Run: headless pygame with SDL's dummy video driver; simulated clock (each Clock.tick advances the game by its frame time, no real sleeping); random seed 0; keys injected as events and as key.get_pressed() state; no mouse input.
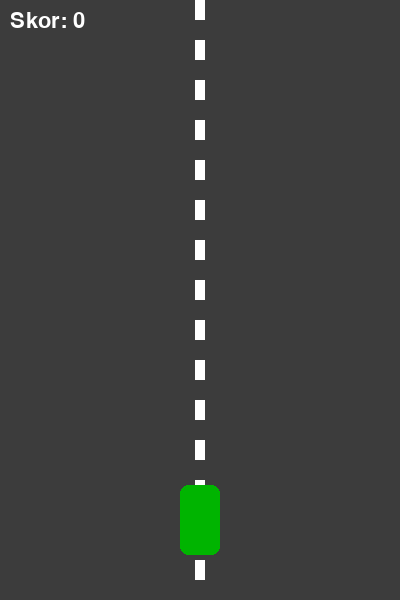
Frame 1 of 4 · flips 1–60 · no input
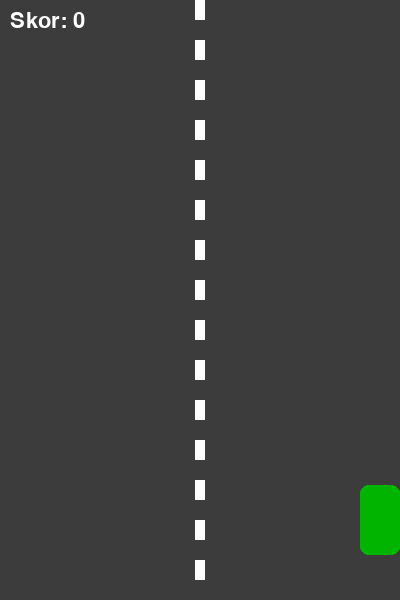
Frame 2 of 4 · flips 61–180 · tapped SPACE, RETURN · held RIGHT (→), D
Frame 3 of 4 · flips 181–300 · held DOWN (↓), S · screen unchanged from frame 2, image omitted
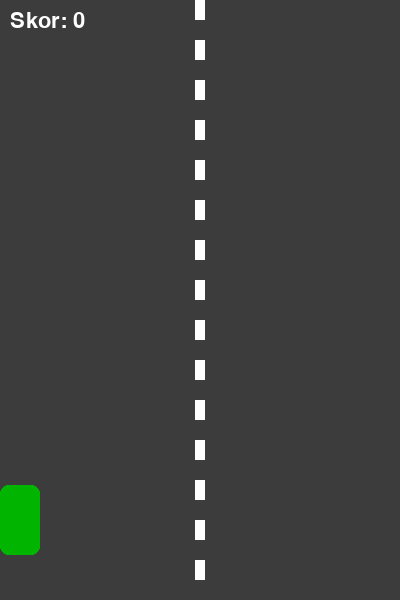
Frame 4 of 4 · flips 301–420 · held LEFT (←), A, UP (↑), W

The pygame program that drew these frames:

import pygame
import random
import sys

def run_car_racing_game():
    pygame.init()

    WIDTH, HEIGHT = 400, 600
    screen = pygame.display.set_mode((WIDTH, HEIGHT))
    pygame.display.set_caption("Car Racing")

    clock = pygame.time.Clock()

    # Renkler
    WHITE = (255, 255, 255)
    BLACK = (0, 0, 0)
    RED = (200, 0, 0)
    GREEN = (0, 180, 0)
    GREY = (60, 60, 60)
    YELLOW = (255, 215, 0)

    # Oyuncu arabası
    car_img = pygame.Surface((40, 70), pygame.SRCALPHA)
    pygame.draw.rect(car_img, GREEN, (0, 0, 40, 70), border_radius=8)
    car = car_img.get_rect(center=(WIDTH // 2, HEIGHT - 80))

    # Düşman arabaları
    enemy_img = pygame.Surface((40, 70), pygame.SRCALPHA)
    pygame.draw.rect(enemy_img, RED, (0, 0, 40, 70), border_radius=8)
    enemy_cars = []
    enemy_speed = 5
    spawn_enemy_event = pygame.USEREVENT + 1
    pygame.time.set_timer(spawn_enemy_event, 1500)

    # Altınlar
    coin_radius = 10
    coins = []
    spawn_coin_event = pygame.USEREVENT + 2
    pygame.time.set_timer(spawn_coin_event, 2000)

    score = 0
    font = pygame.font.SysFont(None, 32)

    def draw_road_lines():
        for y in range(0, HEIGHT, 40):
            pygame.draw.rect(screen, WHITE, (WIDTH // 2 - 5, y, 10, 20))

    running = True
    while running:
        screen.fill(GREY)
        draw_road_lines()

        for event in pygame.event.get():
            if event.type == pygame.QUIT:
                pygame.quit()
                return
            if event.type == spawn_enemy_event:
                lane = random.choice([
                    WIDTH // 4 - 20,
                    WIDTH // 2 - 20,
                    3 * WIDTH // 4 - 20
                ])
                enemy_cars.append(enemy_img.get_rect(topleft=(lane, -70)))
            if event.type == spawn_coin_event:
                x = random.choice([WIDTH // 4, WIDTH // 2, 3 * WIDTH // 4])
                coins.append(pygame.Rect(x - coin_radius, -20, coin_radius*2, coin_radius*2))

        # Tuşlar
        keys = pygame.key.get_pressed()
        if keys[pygame.K_LEFT] and car.left > 0:
            car.x -= 5
        if keys[pygame.K_RIGHT] and car.right < WIDTH:
            car.x += 5

        # Düşmanları hareket ettir
        for enemy in enemy_cars:
            enemy.y += enemy_speed
        enemy_cars = [e for e in enemy_cars if e.y < HEIGHT]

        # Altınları hareket ettir
        for coin in coins:
            coin.y += 4
        coins = [c for c in coins if c.y < HEIGHT]

        # Çarpışma kontrolü
        for enemy in enemy_cars:
            if car.colliderect(enemy):
                game_over_text = font.render(f"Game Over! Skor: {score}", True, RED)
                screen.blit(game_over_text, (WIDTH // 2 - 130, HEIGHT // 2))
                pygame.display.flip()
                pygame.time.delay(2000)
                return

        for coin in coins[:]:
            if car.colliderect(coin):
                coins.remove(coin)
                score += 5

        # Çizimler
        screen.blit(car_img, car.topleft)
        for enemy in enemy_cars:
            screen.blit(enemy_img, enemy.topleft)
        for coin in coins:
            pygame.draw.circle(screen, YELLOW, coin.center, coin_radius)

        score_text = font.render(f"Skor: {score}", True, WHITE)
        screen.blit(score_text, (10, 10))

        pygame.display.flip()
        clock.tick(60)

if __name__ == "__main__":
    run_car_racing_game()
